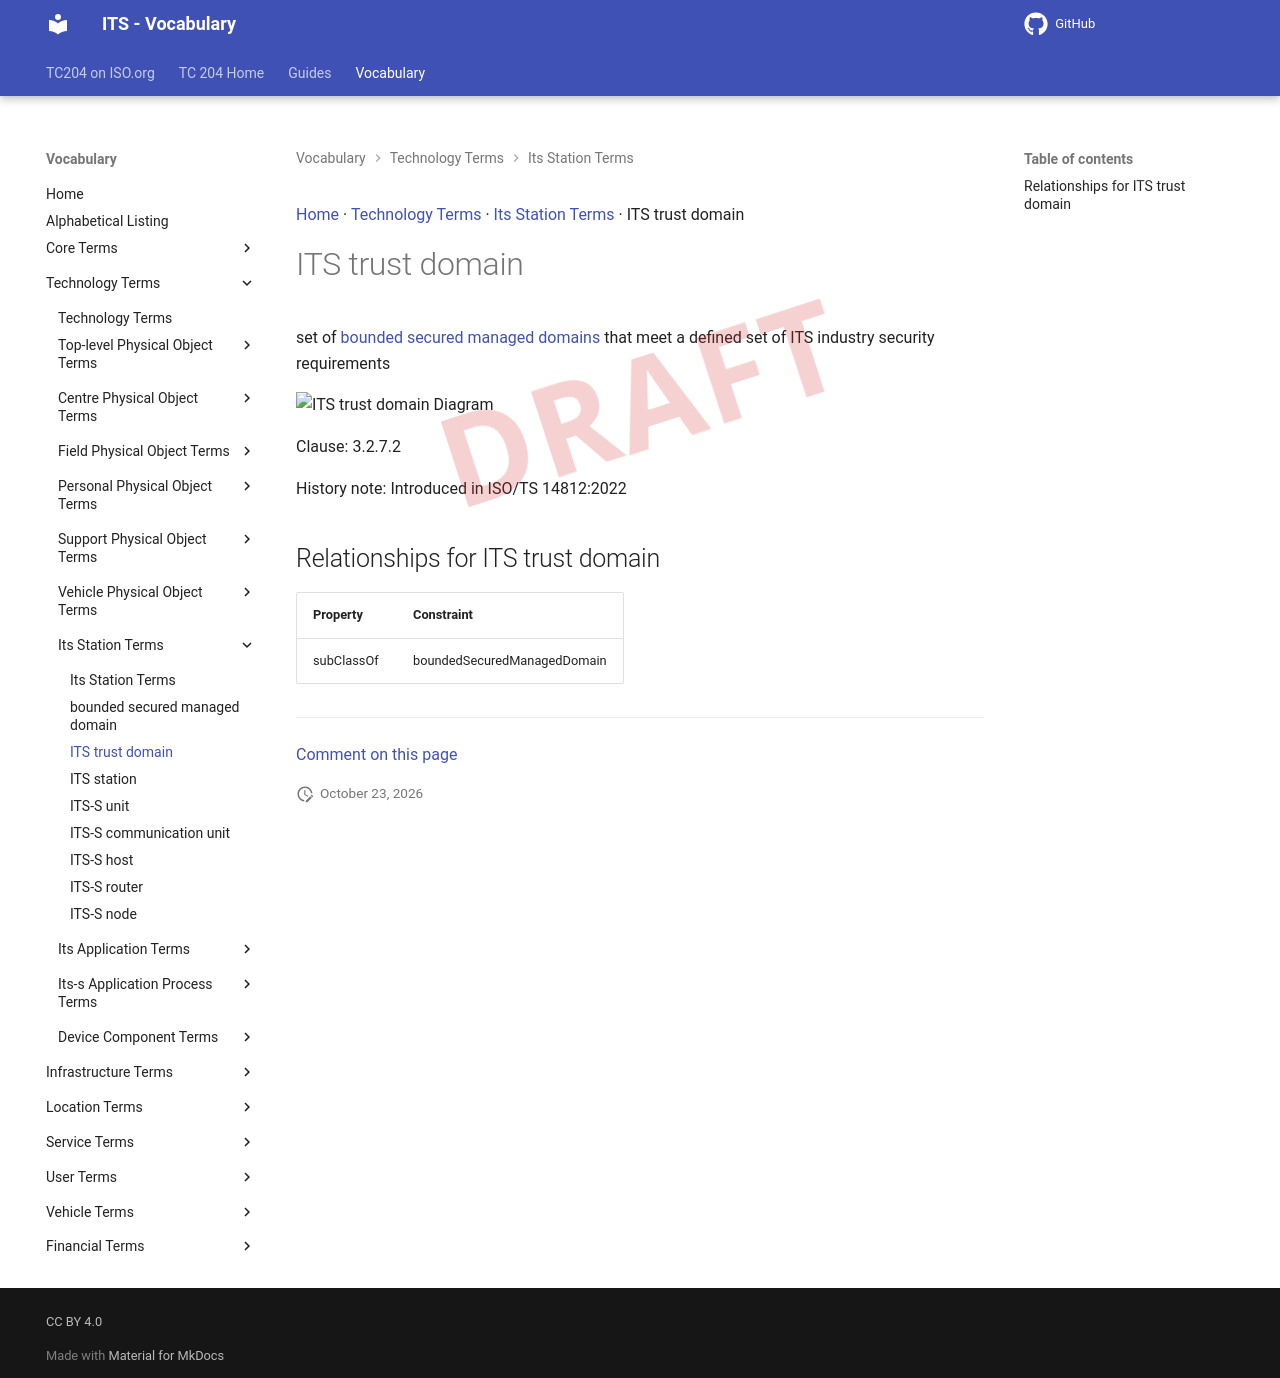

repository: ISO-TC204/iso14812 · page: v1.1.2-alpha.5/terms/ITS trust domain/index.html · generator: mkdocs

[Home](../index.md) · [Technology Terms](groups/Technology Terms.md) · [Its Station Terms](patterns/Its Station Terms.md) · ITS trust domain

# ITS trust domain

<div class="draft4-watermark" aria-hidden="true"></div>

set of [bounded secured managed domains](bounded secured managed domain.md) that meet a defined set of ITS industry security requirements

<object type="image/svg+xml" data="../../diagrams/ITS trust domain.dot.svg">
    <img alt="ITS trust domain Diagram" src="../../diagrams/ITS trust domain.dot.png" /> <!-- Fallback for non-SVG browsers -->
</object>

Clause: 3.2.7.2

History note: Introduced in ISO/TS 14812:2022

## Relationships for ITS trust domain

| Property | Constraint |
| --- | --- |
| subClassOf | boundedSecuredManagedDomain |


---

[Comment on this page](https://github.com/ISO-TC204/iso14812/issues/new?template=page-feedback.yml&title=%5BPage+feedback%5D+ITS+trust+domain&page-title=ITS+trust+domain&page-path=terms%2FITS+trust+domain.md)
